The GitHub repository NikitaDas1998/Agro_AI contains a labelled image folder "Dataset" with 4 categories: black rot, esca, healthy, leaf blight. Examples follow, each with its label.

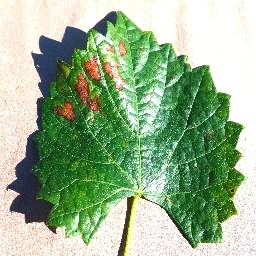
Label: esca

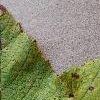
Label: leaf blight

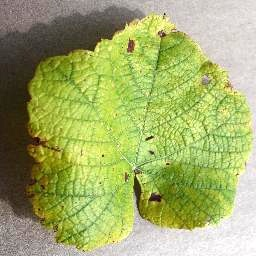
Label: leaf blight

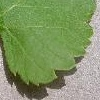
Label: healthy

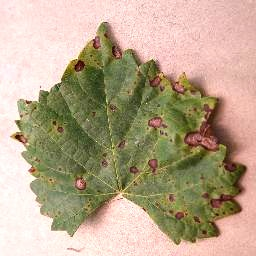
Label: black rot

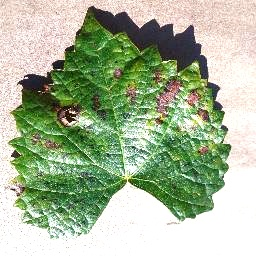
Label: esca
